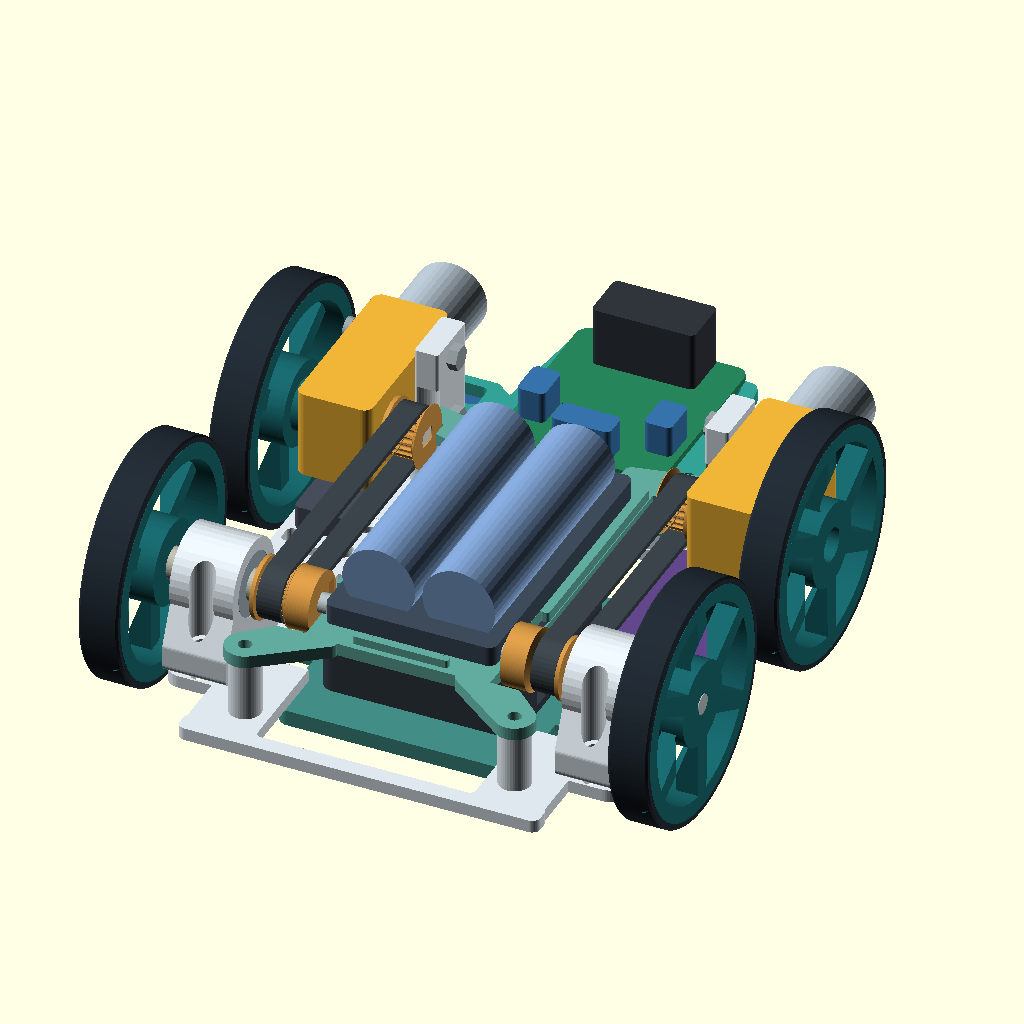
Cell 1: the model at its default parameters.
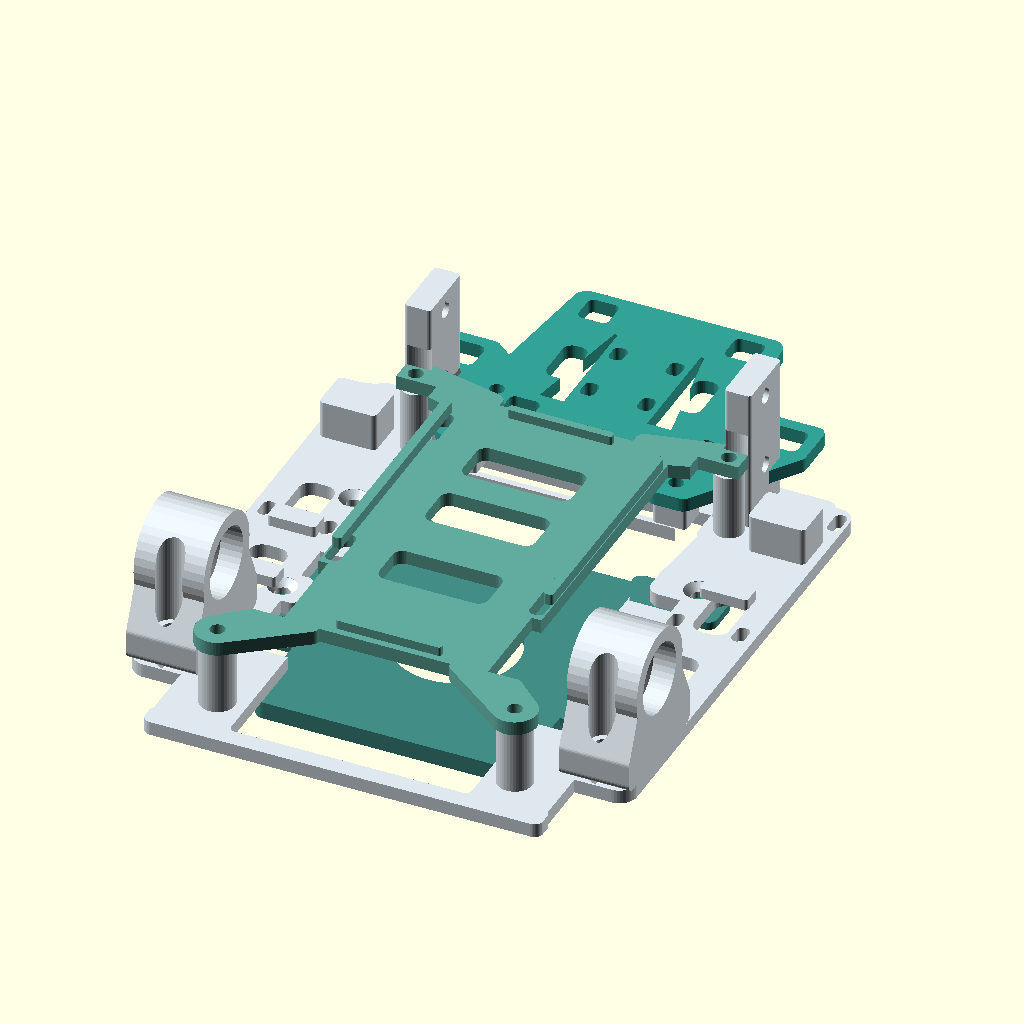
Cell 2 — fan_part set to "bare", the other parameters unchanged.
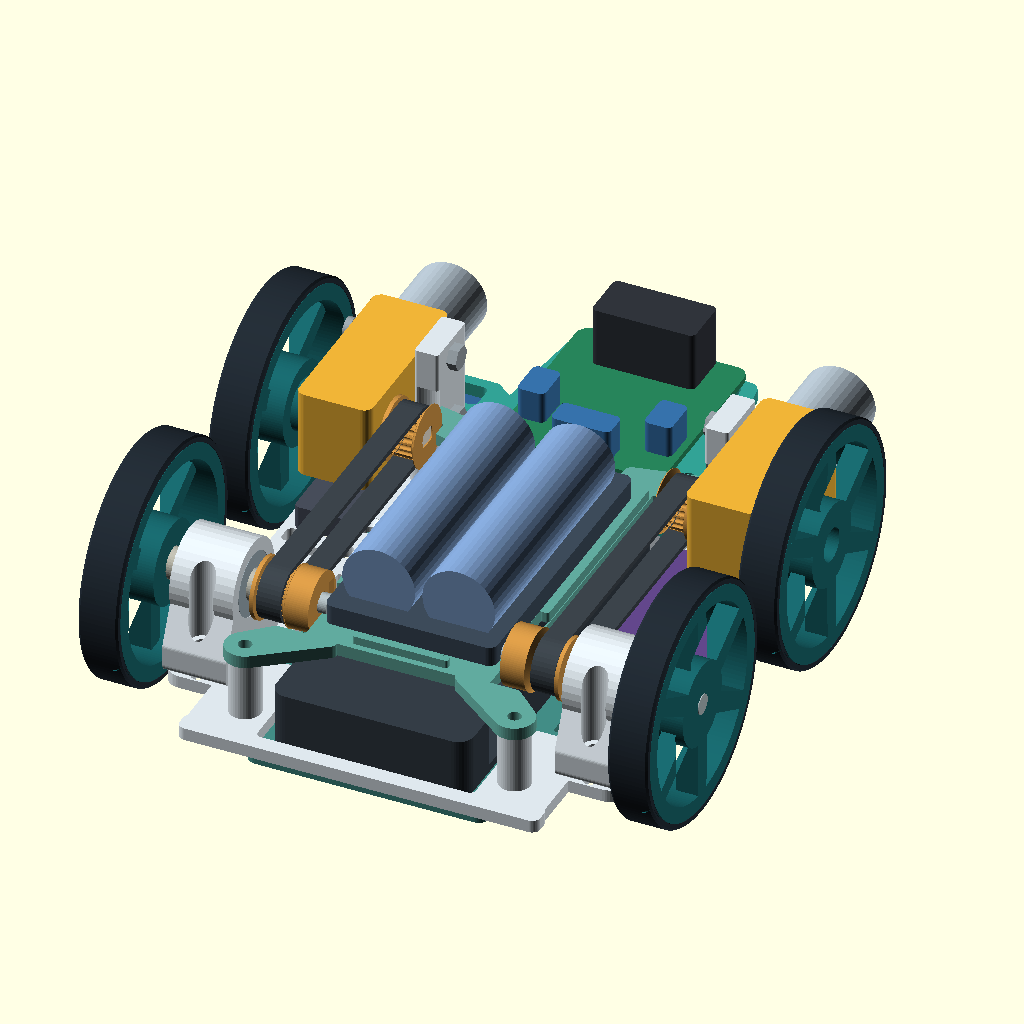
Cell 3: fan_count = 2 (everything else at default).
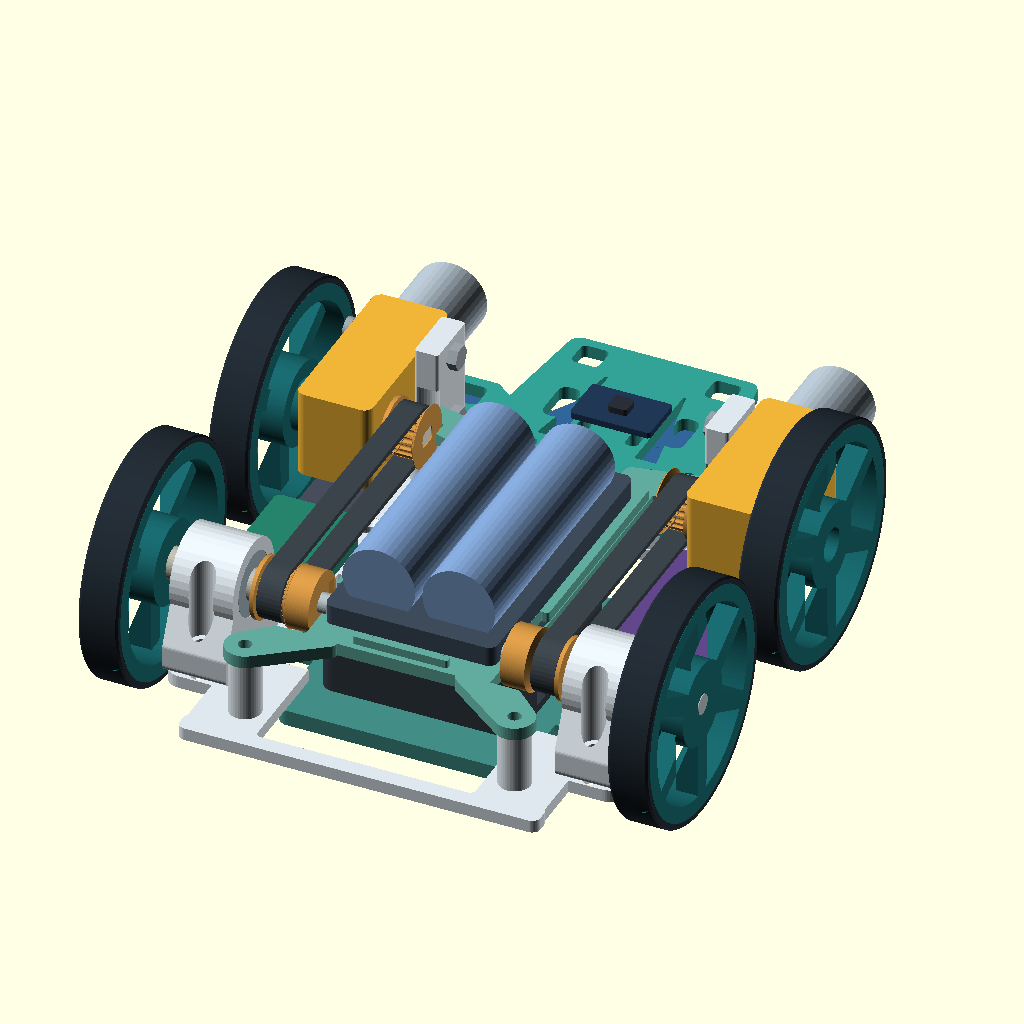
Cell 4 — driver set to "DRV8833", the other parameters unchanged.
The same orthographic view direction (rotation 55°, 0°, 25°; colour scheme Cornfield) for every cell, with the view re-fitted per cell, so scale and position can differ between cells.
The OpenSCAD source (FanKit.scad):
// MoseRase lower-mount suction module. Dimensions are in mm.
use <MyshachiPerehony.scad>

/* [Model] */
fan_part = "assembled"; // [assembled,bare,chassis,battery_deck,pan]
fan_count = 1; // [1,2]
driver = "L298"; // [L298,DRV8833]
inlet_d = 28; // [26:0.5:34]

/* [Hidden] */
$fn = 48;
fan_e = 0.03;
pan_center_y = 24;
pan_l = fan_count==1 ? 72 : 106;
fan_ys = fan_count==1 ? [24] : [-2,50];
floor_z = 7;
pan_z = 2.3;
pan_seat_z = 6.3;
pan_h = pan_seat_z-pan_z;
roof_t = 1.8;
tray_z = 25.2;
tray_t = 3.2;
fan_z = pan_seat_z+0.4;

module pan_mounts() {
    for (s=[-1,1],y=[23,58])
        translate([s*39.4,y]) children();
}

module tray_mounts() {
    for (s=[-1,1],p=[[34,-20.5],[35.8,80.55]])
        translate([s*p[0],p[1]]) children();
}

module fan_tie_slots() {
    for (y=fan_ys,s=[-1,1],dy=[-11,11])
        translate([s*32.7,y+dy]) children();
}

// World-related XY, Z=0 at the lower edge. Exported upside down.
module pan() {
    difference() {
        union() {
            plate_at(0,pan_h) difference() {
                rr(61,pan_l,3,0,pan_center_y);
                rr(57.6,pan_l-3.4,2.3,0,pan_center_y);
            }
            plate_at(pan_h-roof_t,roof_t) union() {
                rr(61,pan_l,3,0,pan_center_y);
                for (s=[-1,1], y=[23,58])
                    rr(22,10,2,s*34,y);
                fan_tie_slots() round_rect(11.5,8,1.5);
            }
        }
        pan_mounts() translate([0,0,pan_h-roof_t])
            rotate_extrude() polygon([
                [0,-fan_e],[3.18,-fan_e],[1.7,1.6],
                [1.7,roof_t+fan_e],[0,roof_t+fan_e]
            ]);
        plate_at(-fan_e,pan_h+2*fan_e) {
            for (y=fan_ys) translate([0,y]) circle(d=inlet_d);
            fan_tie_slots() round_rect(3.2,5,0.8);
        }
    }
}

module tray_outline() {
    union() {
        rr(51,89,3,0,33);
        for (s=[-1,1]) {
            hull() {
                rr(10,9,2,s*20,-9);
                translate([s*34,-20.5]) circle(d=10);
            }
            hull() {
                rr(10,9,2,s*20.2,76.5);
                rr(6.6,8.5,2,s*35.8,80.55);
            }
        }
    }
}

module battery_deck() {
    union() {
        linear_extrude(height=tray_t) difference() {
            tray_outline();
            for (y=[16,39,57]) rr(25,11,2.3,0,y);
            for (s=[-1,1]) {
                translate([s>0 ? 29.9 : -45,60]) square([15.1,18.01]);
                translate([s>0 ? 33.45 : -45,82.84]) square([11.55,20]);
                translate([s>0 ? 23.3 : -40,-10.7]) square([16.7,21.4]);
                for (y=[17,65]) rr(3.5,10,1.4,s*23.3,y);
            }
            tray_mounts() circle(d=3.4);
        }
        for (s=[-1,1])
            box(2.2,55,2.6,s*24.2,44,tray_t-fan_e,0.7);
        for (y=[-9,75])
            box(24,1.8,2.1,0,y,tray_t-fan_e,0.6);
    }
}

// Envelope with a closed top, underside intake, and a side exhaust opening.
module fan_reference(y,s) {
    color("#343d46") difference() {
        box(50,50,15,0,y,fan_z,4);
        translate([0,y,fan_z-fan_e]) cylinder(d=31,h=14.4);
        translate([s>0 ? 14 : -26,y-13,fan_z+2])
            cube([12,19,11]);
    }
    color("#76838d") translate([0,y,fan_z+7]) cylinder(d=16,h=2);
}

module lower_module() {
    color("#428c85") translate([0,0,pan_z]) pan();
    color("#61aa9e") translate([0,0,tray_z]) battery_deck();
}

assert(fan_count==1 || fan_count==2);
assert(inlet_d>=26 && inlet_d<=34);
if (fan_part=="chassis") translate([0,0,-floor_z]) chassis(true);
else if (fan_part=="pan") translate([0,0,pan_h]) rotate([0,180,0]) pan();
else if (fan_part=="battery_deck") battery_deck();
else if (fan_part=="bare") { bare(true); lower_module(); }
else if (fan_part=="assembled") {
    assembly(driver=="L298",true);
    lower_module();
    translate([0,0,tray_z+tray_t-10.2]) battery_reference();
    for (i=[0:len(fan_ys)-1]) fan_reference(fan_ys[i],i==0 ? 1 : -1);
}
else assert(false,"Choose a fan kit part.");
Customizer parameters (derived from the source; name, type, default, range or options):
fan_part: string, default "assembled", options "assembled", "bare", "chassis", "battery_deck", "pan"
fan_count: number, default 1, options 1, 2
driver: string, default "L298", options "L298", "DRV8833"
inlet_d: number, default 28, range 26 to 34, step 0.5
